Image classification data set "kiwi" (yugan-tano/farm-guardian on GitHub). Class labels (4): brown spot, gray mold, healthy, ulcer.

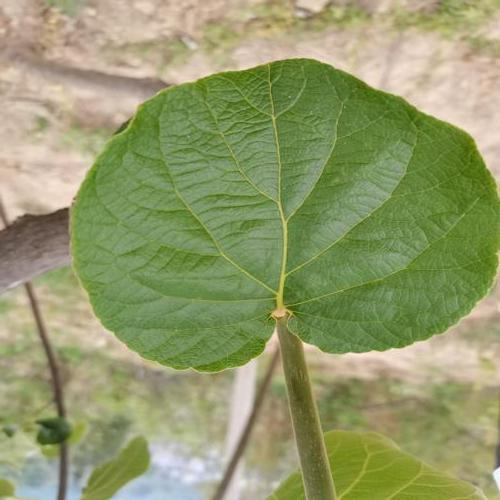
Label: healthy

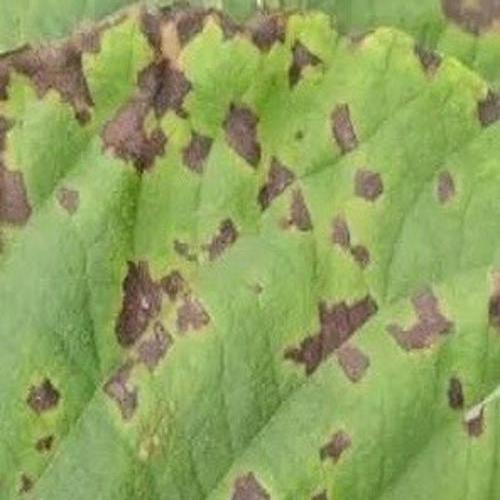
Label: ulcer

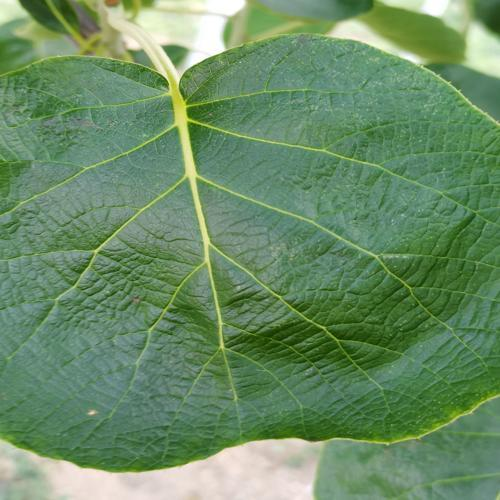
Label: healthy

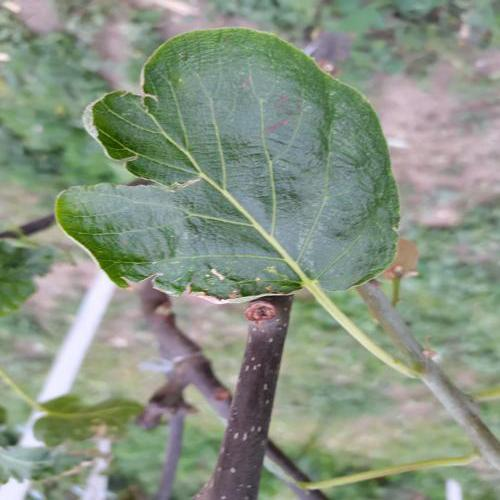
Label: brown spot

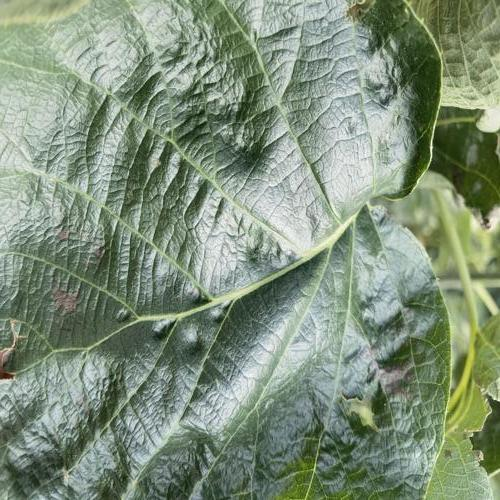
Label: brown spot

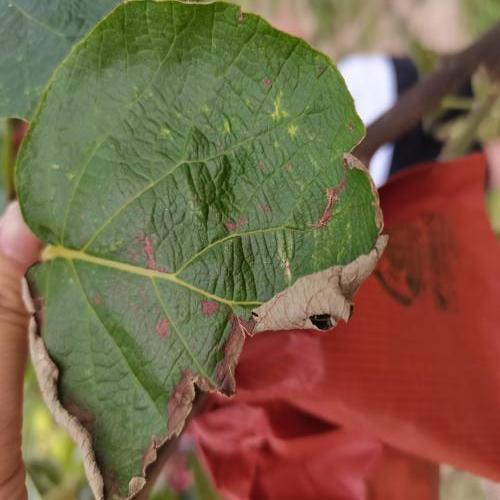
Label: gray mold
